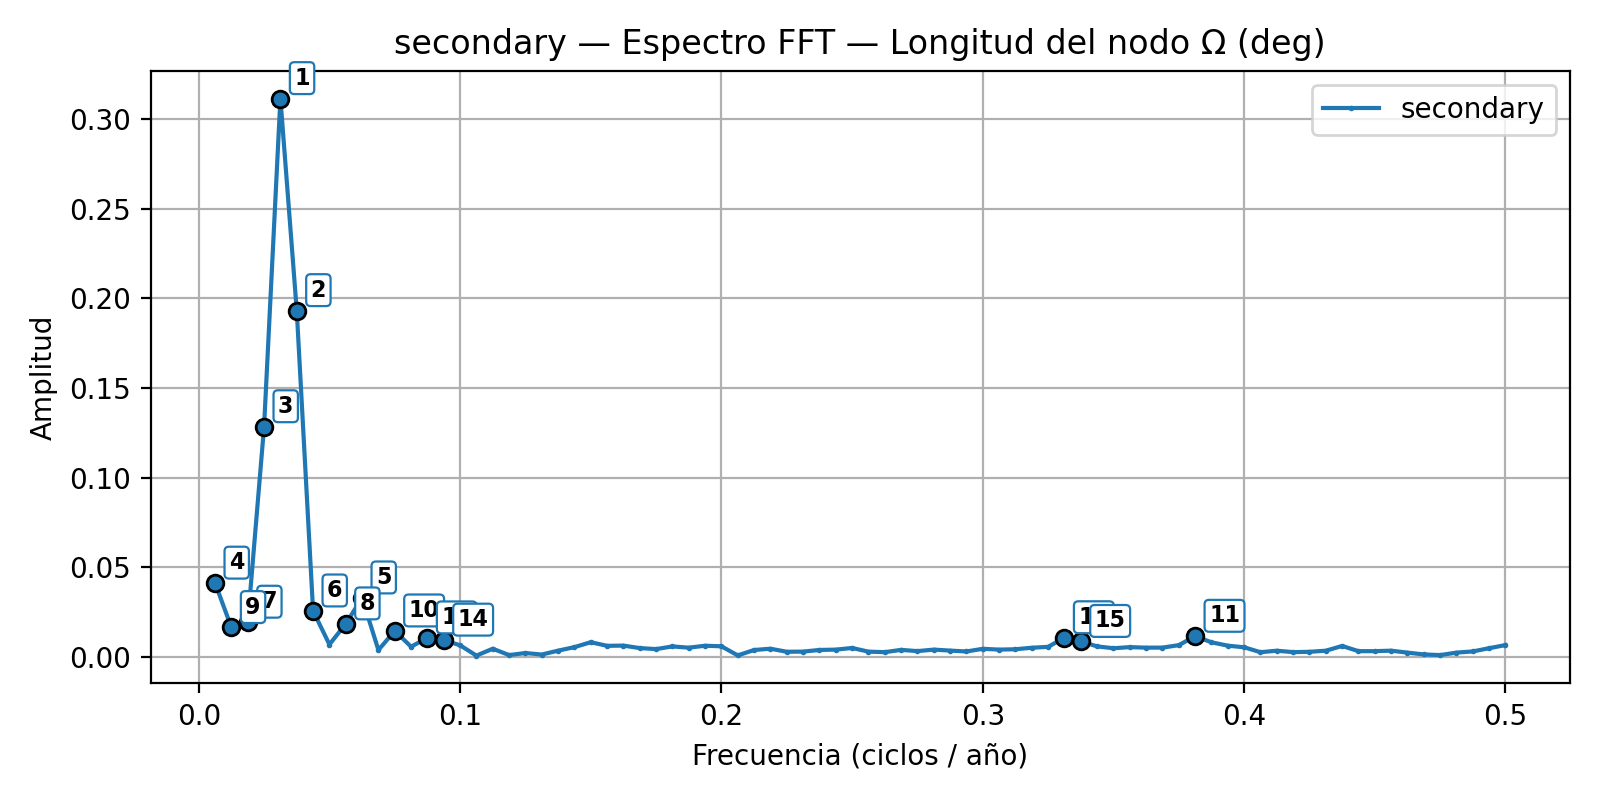

Values plotted in this chart, from the file beside it:
rank, frequency_cpyear, amplitude, period_years
1, 0.03125, 0.3116, 32
2, 0.0375, 0.1933, 26.67
3, 0.025, 0.1285, 40
4, 0.00625, 0.04115, 160
5, 0.0625, 0.03289, 16
6, 0.04375, 0.02562, 22.86
7, 0.01875, 0.01934, 53.33
8, 0.05625, 0.0184, 17.78
9, 0.0125, 0.01635, 80
10, 0.075, 0.01446, 13.33
11, 0.3812, 0.01147, 2.623
12, 0.3312, 0.01067, 3.019
13, 0.0875, 0.01059, 11.43
14, 0.09375, 0.009333, 10.67
15, 0.3375, 0.008603, 2.963
